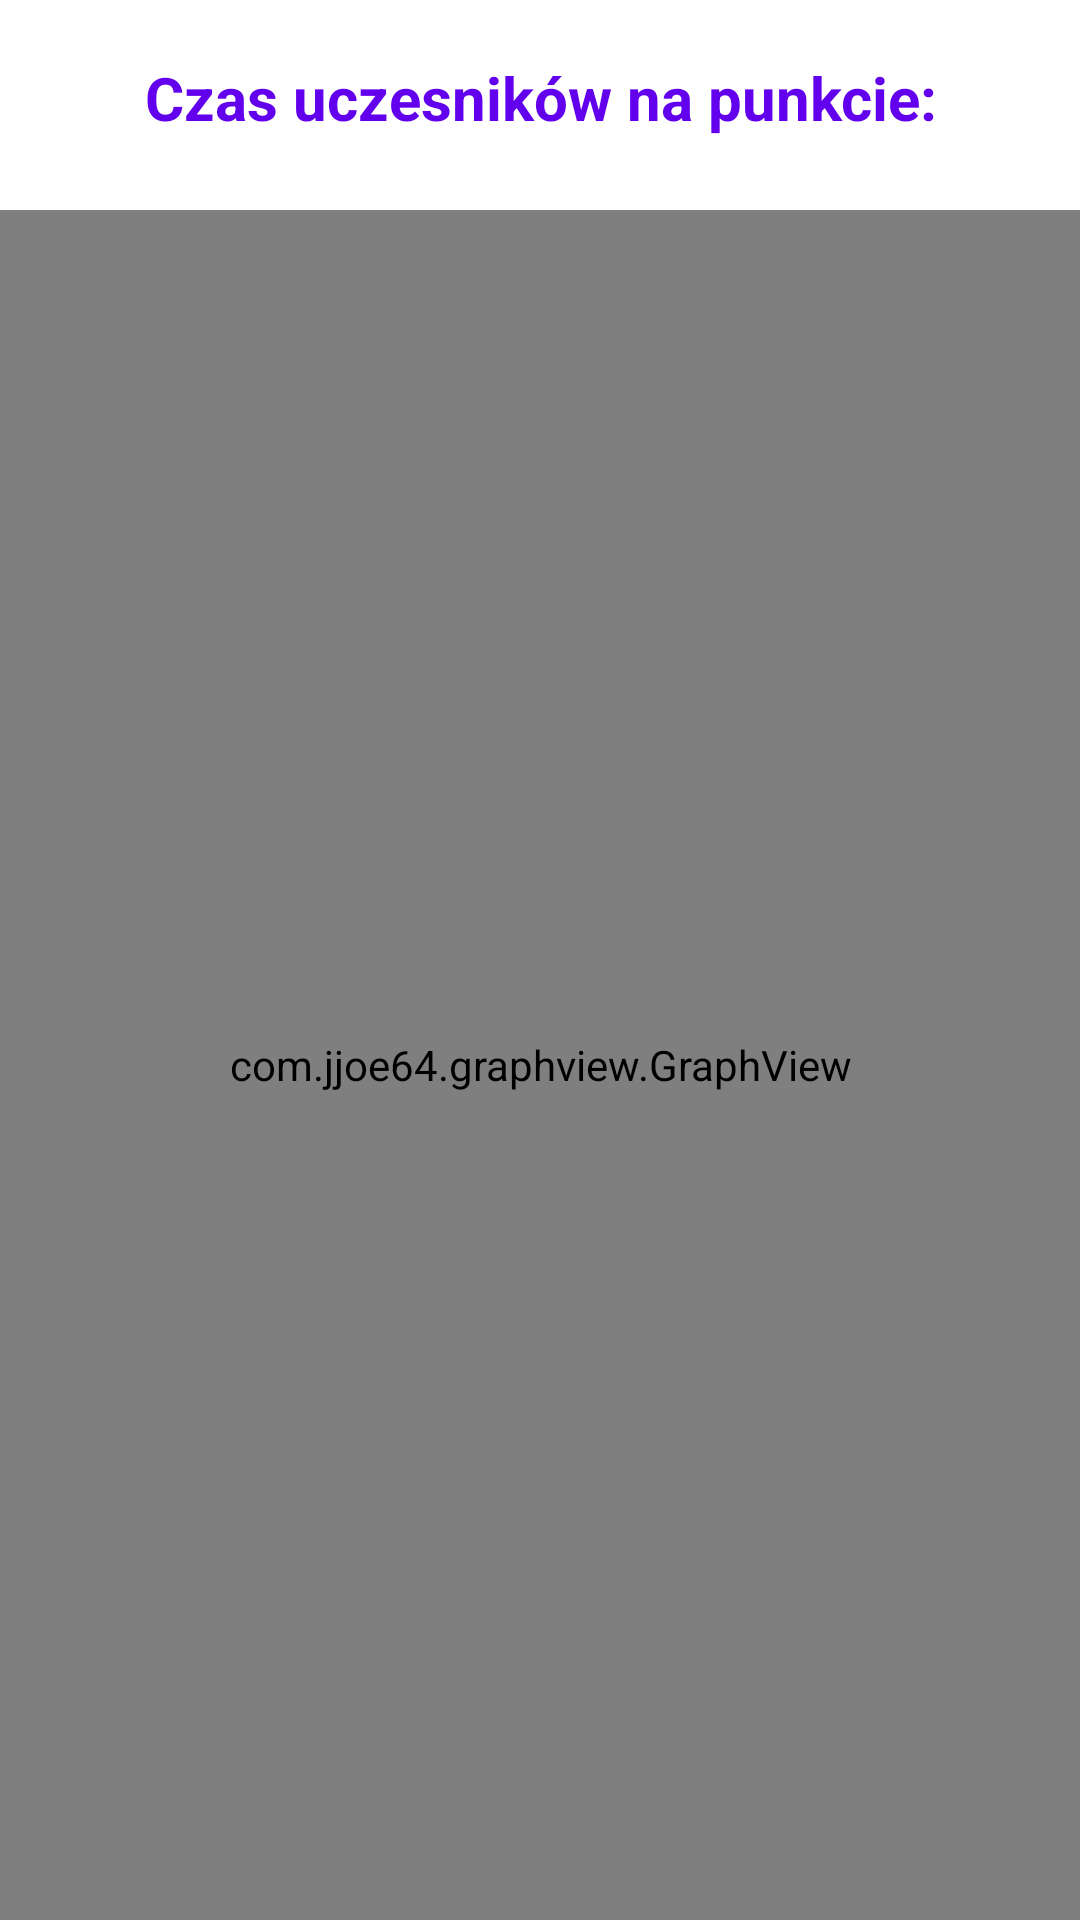

Layout XML and referenced resources for this Android screen:
<!-- AndroidManifest.xml: application theme Theme.MarchApp -->
<!-- res/layout/activity_avg_time_of_par_on_point.xml -->
<?xml version="1.0" encoding="utf-8"?>
<RelativeLayout
    xmlns:android="http://schemas.android.com/apk/res/android"
    xmlns:tools="http://schemas.android.com/tools"
    android:layout_width="match_parent"
    android:layout_height="match_parent"
    android:fillViewport="true"
    android:orientation="vertical"
    tools:context=".logic.shared.stats.AvgTimeOfParOnPoint">

    <TextView
        android:id="@+id/idTVHead"
        android:layout_width="match_parent"
        android:layout_height="wrap_content"
        android:layout_marginStart="4dp"
        android:layout_marginTop="15dp"
        android:layout_marginEnd="4dp"
        android:layout_marginBottom="4dp"
        android:gravity="center"
        android:padding="4dp"
        android:text="@string/contestants_time_at_stage"
        android:textAlignment="center"
        android:textColor="@color/purple_500"
        android:textSize="20sp"
        android:textStyle="bold" />

    <Button
        android:id="@+id/btnBack"
        android:layout_width="48dp"
        android:layout_height="48dp"
        android:layout_marginStart="20dp"
        android:layout_marginTop="8dp"
        android:layout_marginEnd="20dp"
        android:layout_marginBottom="20dp"
        android:background="@drawable/ic_baseline_arrow_back_24"
        tools:ignore="SpeakableTextPresentCheck" />

    <com.jjoe64.graphview.GraphView
        android:id="@+id/idGraphView"
        android:layout_width="match_parent"
        android:layout_height="match_parent"
        android:layout_below="@id/idTVHead"
        android:layout_marginTop="16dp" />

    <TextView
        android:id="@+id/textView2"
        android:layout_width="wrap_content"
        android:layout_height="wrap_content"
        android:layout_below="@+id/idTVHead"
        android:layout_alignParentEnd="true"
        android:layout_alignParentBottom="true"
        android:layout_marginTop="25dp"
        android:layout_marginEnd="176dp"
        android:layout_marginBottom="641dp"
        android:text="TextView" />

</RelativeLayout>
<!-- resources referenced by this layout -->
<resources>
  <color name="purple_500">#FF6200EE</color>
  <string name="contestants_time_at_stage">Czas uczesników na punkcie:</string>
  <style name="Theme.MarchApp" parent="Theme.MaterialComponents.DayNight.DarkActionBar">
          
          <item name="colorPrimary">@color/purple_500</item>
          <item name="colorPrimaryVariant">@color/purple_700</item>
          <item name="colorOnPrimary">@color/white</item>
          
          <item name="colorSecondary">@color/teal_200</item>
          <item name="colorSecondaryVariant">@color/teal_700</item>
          <item name="colorOnSecondary">@color/black</item>
          
          <item name="android:statusBarColor">?attr/colorPrimaryVariant</item>
          
      </style>
  <color name="purple_700">#FF3700B3</color>
  <color name="white">#FFFFFFFF</color>
  <color name="teal_200">#FF03DAC5</color>
  <color name="teal_700">#FF018786</color>
  <color name="black">#FF000000</color>
</resources>
